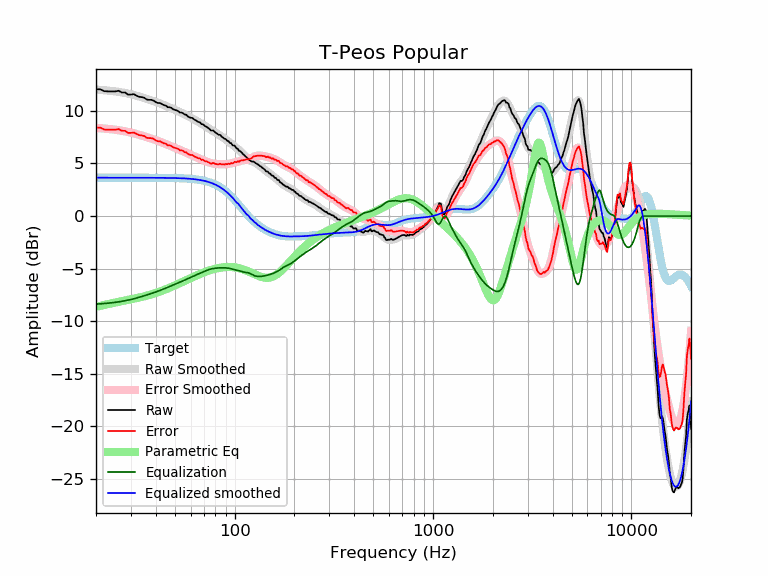

Source data for this figure (header and first rows):
frequency, raw, error, smoothed, error_smoothed, equalization, parametric_eq, equalized_raw, equalized_smoothed, target
20, 12.06, 8.41, 12.03, 8.38, -8.38, -8.64, 3.68, 3.65, 3.65
21, 12.06, 8.41, 12.00, 8.36, -8.36, -8.54, 3.71, 3.65, 3.65
22, 11.88, 8.23, 11.97, 8.32, -8.32, -8.46, 3.56, 3.65, 3.65
23, 11.86, 8.21, 11.94, 8.29, -8.29, -8.38, 3.57, 3.65, 3.65
24, 11.86, 8.21, 11.90, 8.25, -8.25, -8.30, 3.61, 3.65, 3.65
25, 11.86, 8.21, 11.86, 8.21, -8.21, -8.23, 3.65, 3.65, 3.65
26, 11.92, 8.27, 11.81, 8.17, -8.17, -8.17, 3.75, 3.65, 3.65
27, 11.76, 8.11, 11.77, 8.12, -8.12, -8.10, 3.64, 3.65, 3.65
28, 11.76, 8.11, 11.71, 8.06, -8.06, -8.05, 3.70, 3.65, 3.65
29, 11.56, 7.91, 11.65, 8.01, -8.01, -7.99, 3.55, 3.65, 3.65
30, 11.56, 7.91, 11.59, 7.94, -7.94, -7.93, 3.62, 3.65, 3.65
31, 11.60, 7.95, 11.52, 7.87, -7.87, -7.87, 3.72, 3.65, 3.65
32, 11.46, 7.81, 11.45, 7.80, -7.80, -7.82, 3.65, 3.65, 3.65
33, 11.34, 7.70, 11.38, 7.73, -7.73, -7.76, 3.61, 3.65, 3.65
34, 11.32, 7.67, 11.30, 7.66, -7.66, -7.70, 3.66, 3.65, 3.65
35, 11.26, 7.61, 11.23, 7.59, -7.59, -7.64, 3.67, 3.64, 3.64
36, 11.09, 7.44, 11.16, 7.51, -7.51, -7.58, 3.58, 3.64, 3.64
37, 11.06, 7.41, 11.08, 7.44, -7.44, -7.52, 3.61, 3.64, 3.64
38, 11.06, 7.41, 11.01, 7.37, -7.37, -7.45, 3.69, 3.64, 3.64
39, 10.99, 7.35, 10.94, 7.30, -7.30, -7.39, 3.69, 3.64, 3.64
40, 10.84, 7.20, 10.87, 7.23, -7.23, -7.32, 3.61, 3.64, 3.64
41, 10.76, 7.12, 10.79, 7.15, -7.15, -7.25, 3.60, 3.64, 3.64
42, 10.75, 7.12, 10.72, 7.08, -7.08, -7.18, 3.67, 3.64, 3.64
43, 10.65, 7.01, 10.64, 7.01, -7.01, -7.11, 3.64, 3.64, 3.64
44, 10.55, 6.92, 10.56, 6.93, -6.93, -7.04, 3.62, 3.63, 3.63
45, 10.51, 6.88, 10.49, 6.85, -6.85, -6.97, 3.66, 3.63, 3.63
46, 10.35, 6.72, 10.41, 6.78, -6.78, -6.89, 3.57, 3.63, 3.63
47, 10.35, 6.73, 10.33, 6.71, -6.71, -6.82, 3.65, 3.63, 3.63
48, 10.29, 6.67, 10.26, 6.63, -6.63, -6.75, 3.66, 3.62, 3.62
49, 10.15, 6.53, 10.18, 6.56, -6.56, -6.67, 3.59, 3.62, 3.62
50, 10.10, 6.49, 10.11, 6.50, -6.50, -6.60, 3.61, 3.62, 3.62
51, 10.05, 6.44, 10.04, 6.43, -6.43, -6.53, 3.62, 3.61, 3.61
52, 9.98, 6.37, 9.97, 6.36, -6.36, -6.45, 3.62, 3.61, 3.61
53, 9.85, 6.25, 9.89, 6.29, -6.29, -6.38, 3.56, 3.60, 3.60
54, 9.85, 6.25, 9.82, 6.23, -6.23, -6.31, 3.62, 3.59, 3.59
55, 9.78, 6.19, 9.75, 6.16, -6.16, -6.24, 3.62, 3.59, 3.59
56, 9.65, 6.07, 9.67, 6.09, -6.09, -6.17, 3.56, 3.58, 3.58
57, 9.65, 6.08, 9.60, 6.02, -6.02, -6.10, 3.62, 3.57, 3.57
58, 9.48, 5.92, 9.52, 5.96, -5.96, -6.04, 3.52, 3.56, 3.56
59, 9.41, 5.86, 9.45, 5.89, -5.89, -5.97, 3.52, 3.55, 3.55
60, 9.35, 5.81, 9.37, 5.83, -5.83, -5.91, 3.51, 3.54, 3.54
61, 9.35, 5.82, 9.30, 5.77, -5.77, -5.85, 3.57, 3.53, 3.53
62, 9.24, 5.72, 9.23, 5.71, -5.71, -5.78, 3.53, 3.51, 3.51
63, 9.14, 5.65, 9.15, 5.65, -5.65, -5.73, 3.49, 3.50, 3.50
64, 9.08, 5.60, 9.08, 5.60, -5.60, -5.67, 3.49, 3.48, 3.48
65, 8.99, 5.52, 9.01, 5.54, -5.54, -5.61, 3.44, 3.47, 3.47
66, 8.94, 5.50, 8.94, 5.49, -5.49, -5.56, 3.45, 3.45, 3.45
67, 8.90, 5.47, 8.86, 5.44, -5.44, -5.51, 3.46, 3.43, 3.43
68, 8.74, 5.34, 8.79, 5.38, -5.38, -5.46, 3.36, 3.41, 3.41
69, 8.74, 5.36, 8.71, 5.33, -5.33, -5.41, 3.41, 3.38, 3.38
70, 8.66, 5.30, 8.64, 5.28, -5.28, -5.36, 3.38, 3.36, 3.36
71, 8.54, 5.21, 8.56, 5.23, -5.23, -5.32, 3.31, 3.33, 3.33
72, 8.50, 5.20, 8.49, 5.19, -5.19, -5.28, 3.32, 3.30, 3.30
73, 8.42, 5.15, 8.41, 5.14, -5.14, -5.24, 3.28, 3.27, 3.27
74, 8.34, 5.10, 8.34, 5.10, -5.10, -5.20, 3.24, 3.24, 3.24
75, 8.24, 5.04, 8.27, 5.07, -5.07, -5.16, 3.17, 3.20, 3.20
76, 8.14, 4.98, 8.20, 5.04, -5.04, -5.13, 3.10, 3.16, 3.16
77, 8.14, 5.02, 8.14, 5.01, -5.01, -5.09, 3.12, 3.12, 3.12
78, 8.14, 5.06, 8.07, 4.99, -4.99, -5.06, 3.14, 3.08, 3.08
79, 8.04, 5.00, 8.01, 4.98, -4.98, -5.04, 3.06, 3.03, 3.03
... 553 more rows
